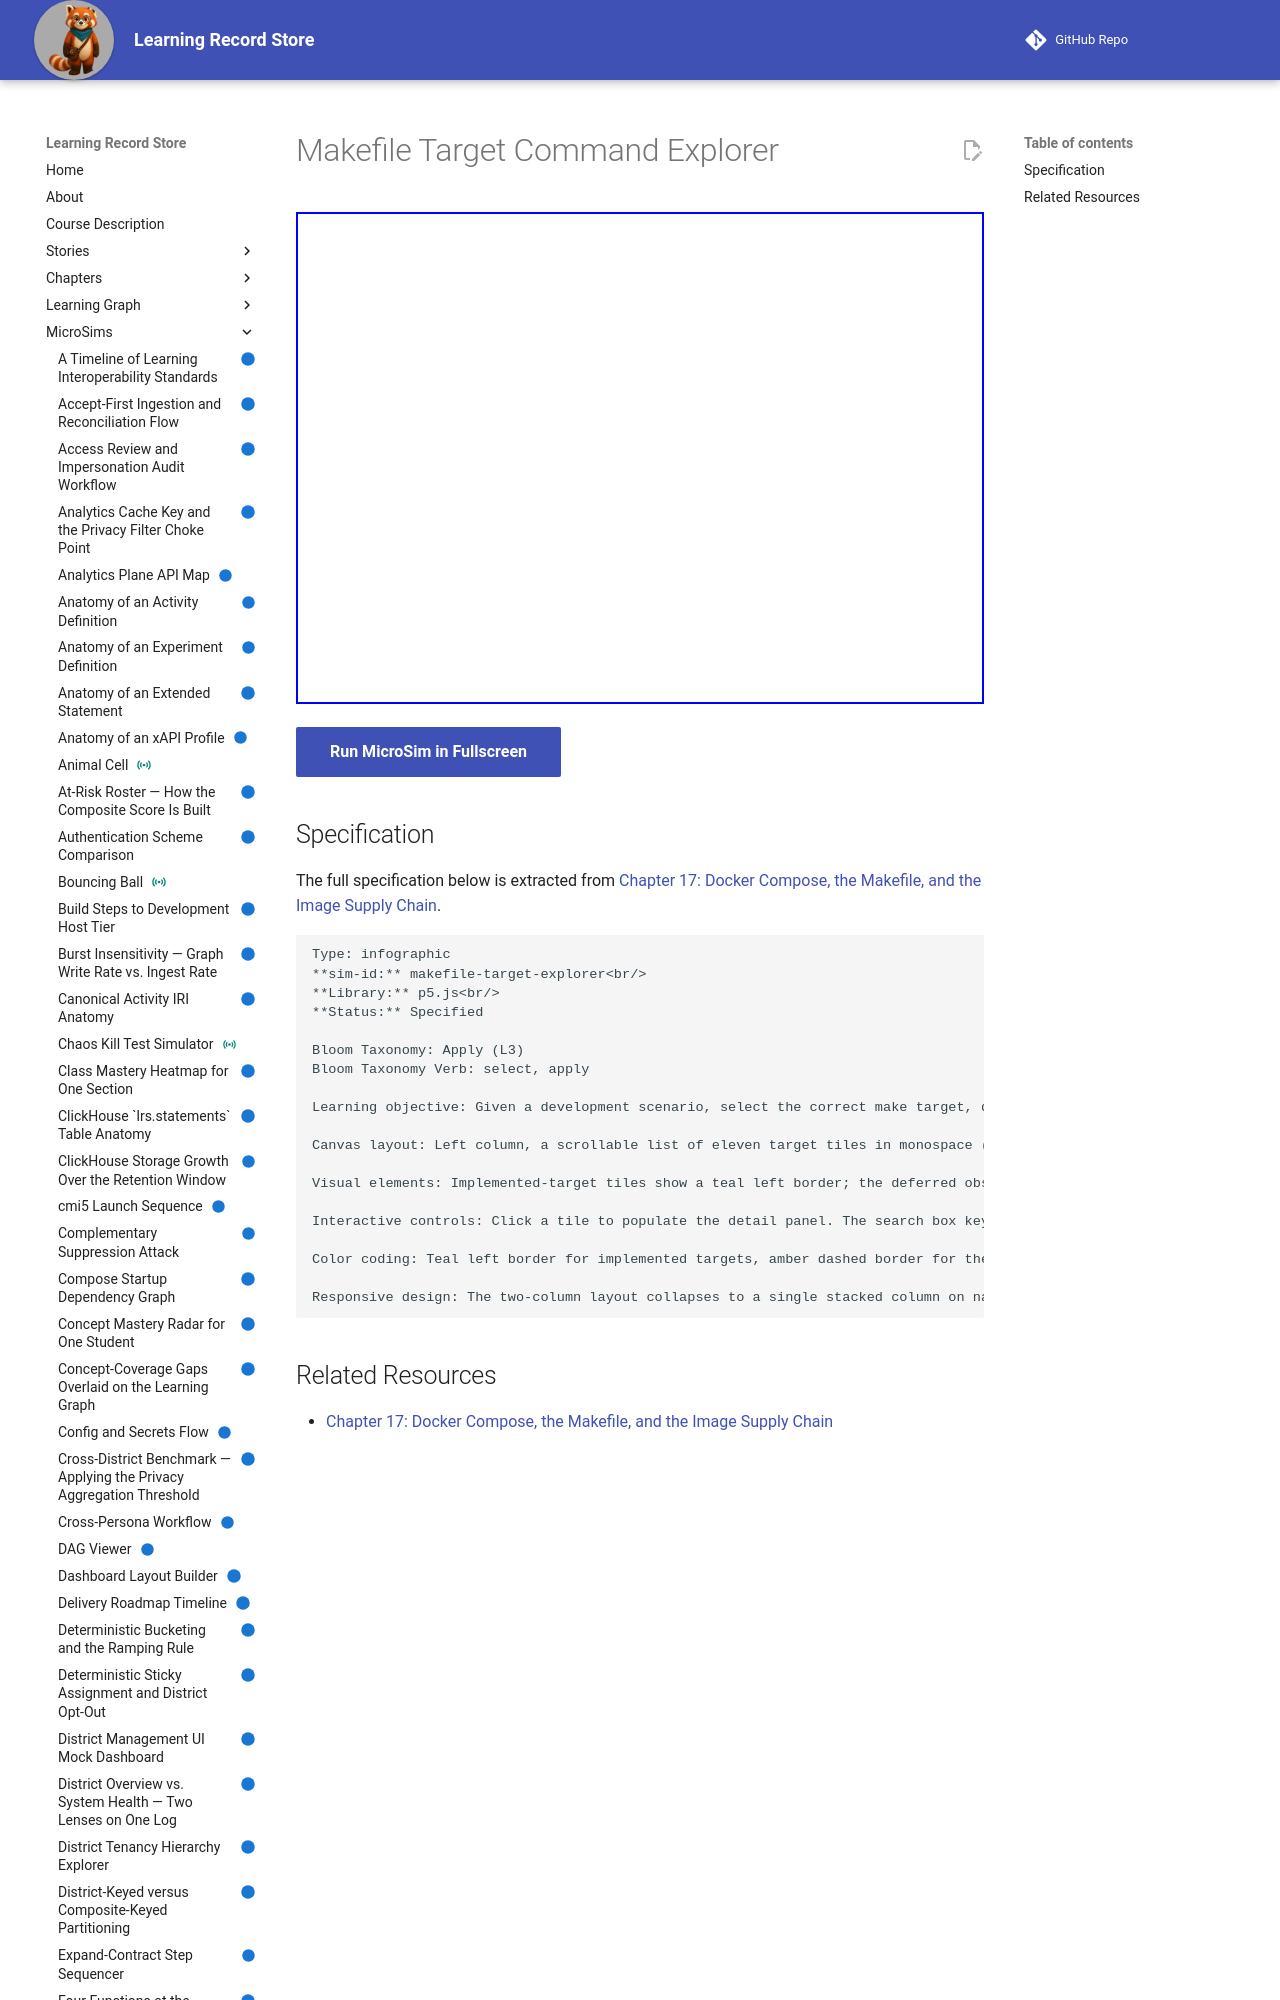

repository: dmccreary/learning-record-store · page: sims/makefile-target-explorer/index.html · generator: mkdocs

---
title: Makefile Target Command Explorer
description: Given a development scenario, select the correct make target, distinguish implemented targets from the deferred obs target, and identify the underlying docker compose (or script) command each one expands to.
status: implemented
library: p5.js
bloom_level: Apply (L3)
---

# Makefile Target Command Explorer



<iframe src="main.html" width="100%" height="492"></iframe>

[Run MicroSim in Fullscreen](main.html){ .md-button .md-button--primary }
